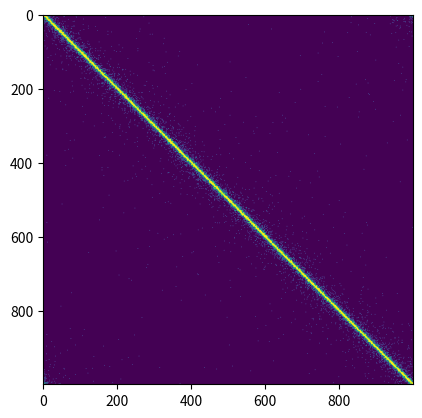

Write the Python code that produced this figure. (Note: this script raises an exception after producing the figure.)
from scipy.stats import rv_discrete, bernoulli
import numpy as np
import matplotlib.pyplot as plt


def wrap(idxs: np.ndarray, N: int) -> np.ndarray:
    idxs[idxs < 0] = N+idxs[idxs < 0]
    idxs[idxs >= N] = idxs[idxs >= N] - N
    return idxs


def generate_connectivity(N: int, p: float, spatial_distribution: rv_discrete) -> np.ndarray:
    C = np.zeros((N, N))
    n_conns = int(N*p)
    for n in range(N):
        idxs = spatial_distribution.rvs(size=n_conns)
        signs = 1 * (bernoulli.rvs(p=0.5, loc=0, size=n_conns) > 0)
        signs[signs == 0] = -1
        conns = wrap(n + idxs*signs, N)
        C[n, conns] = 1.0/n_conns
    return C


N = 1000
p = 0.1

xs = np.arange(0, N)
ys = 1/(xs**2+1)
ys /= np.sum(ys)
spatial_distribution = rv_discrete(b=N, name='spatial_kernel', values=(xs, ys))

C = generate_connectivity(N, p, spatial_distribution)
plt.imshow(C)

np.save('config/msn_conn.npy', C)
plt.show()
